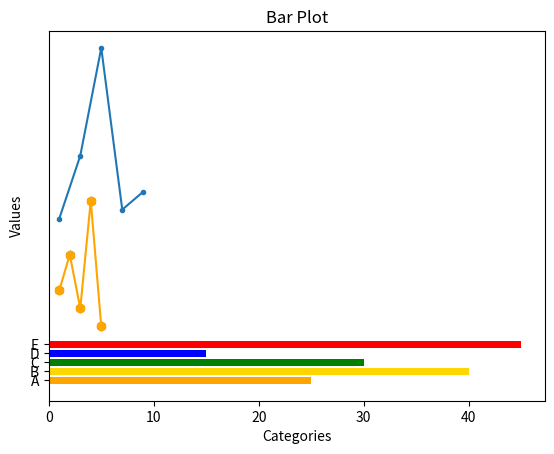

Write the Python code that produced this figure.
#NUMPY
"""NumPy is a fundamental package for numerical computing in Python. It provides support for large, multi-dimensional arrays and matrices, 
   as well as a wide range   of mathematical functions to operate on these arrays."""
import numpy as np
arr = np.array([11, 12, 23, 34, 15, 36, 74, 69])
print('1-Dimensional:\n',arr)
#Multidimensional Array-
arr1 = np.array([[1,2,3,4,5],[6,7,8,9,0],[11,12,13,14,15],[16,17,18,19,20]])
print('Multi-dimensional:\n',arr1)
print('Dimension:',arr1.ndim)
#Array Operations- to find the MAXIMUM, MEAN, SUM of an array
arr_sum = np.sum(arr)
arr_mean = np.mean(arr)
arr_max = np.max(arr)
print()
print('sum of all elements:',arr_sum)
print('Mean:',arr_mean)
print('Element with maximum value:',arr_max)
print()
#Array Manipulation- to RESHAPE or SLICE the array
reshaped_arr = arr.reshape(8,1)
print('Reshaped array:\n',reshaped_arr)
sliced_arr = arr[2:6]
print('Sliced array:',sliced_arr)
#TASK-Using Numpy access the random package and then the randint package the in the range of0 to 50 retrieve any 30 random integers
a = np.random.randint(0,50,30)
print('Random:\n',a)

#MATPLOTLIB
"""matplotlib is a widely used library for creating static, interactive, and animated visualizations in Python. 
   The pyplot module provides a MATLAB-like interface for plotting."""
#LINE PLOT
import matplotlib.pyplot as plt
x = [1, 2, 3, 4, 5]
y = [10, 14, 8, 20, 6]
plt.plot(x, y,color='orange', marker='o')
plt.xlabel('X-axis')
plt.ylabel('Y-axis')
plt.title('Line Plot')
plt.show()
#Using NumPy
u = np.array([1,3,5,7,9])
v = np.array([18,25,37,19,21])
plt.plot(u,v,marker = '.')
plt.xlabel('X-axis')
plt.ylabel('Y-axis')
plt.title('Line Plot - NumPy')
plt.show()
#SCATTER PLOT
x = [1, 2, 3, 4, 5]
y = [10, 14, 8, 20, 6]
plt.scatter(x, y, color = 'green',marker ='h')
plt.xlabel('X-axis')
plt.ylabel('Y-axis')
plt.title('Scatter Plot')
plt.show()
#BAR PLOT
#plt.bar(attributes)- for a vertical bar plot
#plt.barh(attributes)- for a horizantal bar plot
categories = ['A', 'B', 'C','D','E']
values = [25, 40, 30, 15, 45]
plt.barh(categories, values, color = ['orange','gold','green','blue','red'])
plt.xlabel('Categories')
plt.ylabel('Values')
plt.title('Bar Plot')
plt.show()

#PANDAS
"""pandas is a powerful library for data manipulation and analysis. 
   It provides data structures like Series (1D) and DataFrame (2D) to efficiently work with structured data.
   DATAFRAME- tabled data(it is data in table format)"""
import pandas as pd
data = {'Name': ['Alice', 'Bob', 'Charlie','Michael','Jackson','Percy','Pearson','Miguel','Arthur','Edward','Stuart','Leonard','Raj','Sheldon','Howard'],
        'Age': [25, 30, 22, 18, 31, 23, 39, 31, 38, 34, 24, 26, 19, 29, 29]}
df = pd.DataFrame(data)
print(df)
#Data Exploration---
print()
print('First few rows:\n',df.head())  # Display first few rows
print('Statistics:\n',df.describe())  # Summary statistics
print(df['Age'].mean() )            # Mean of the 'Age' column
#Data Filtering---
print()
young_people = df[df['Age'] < 30]
print(young_people)
print(type(df))

